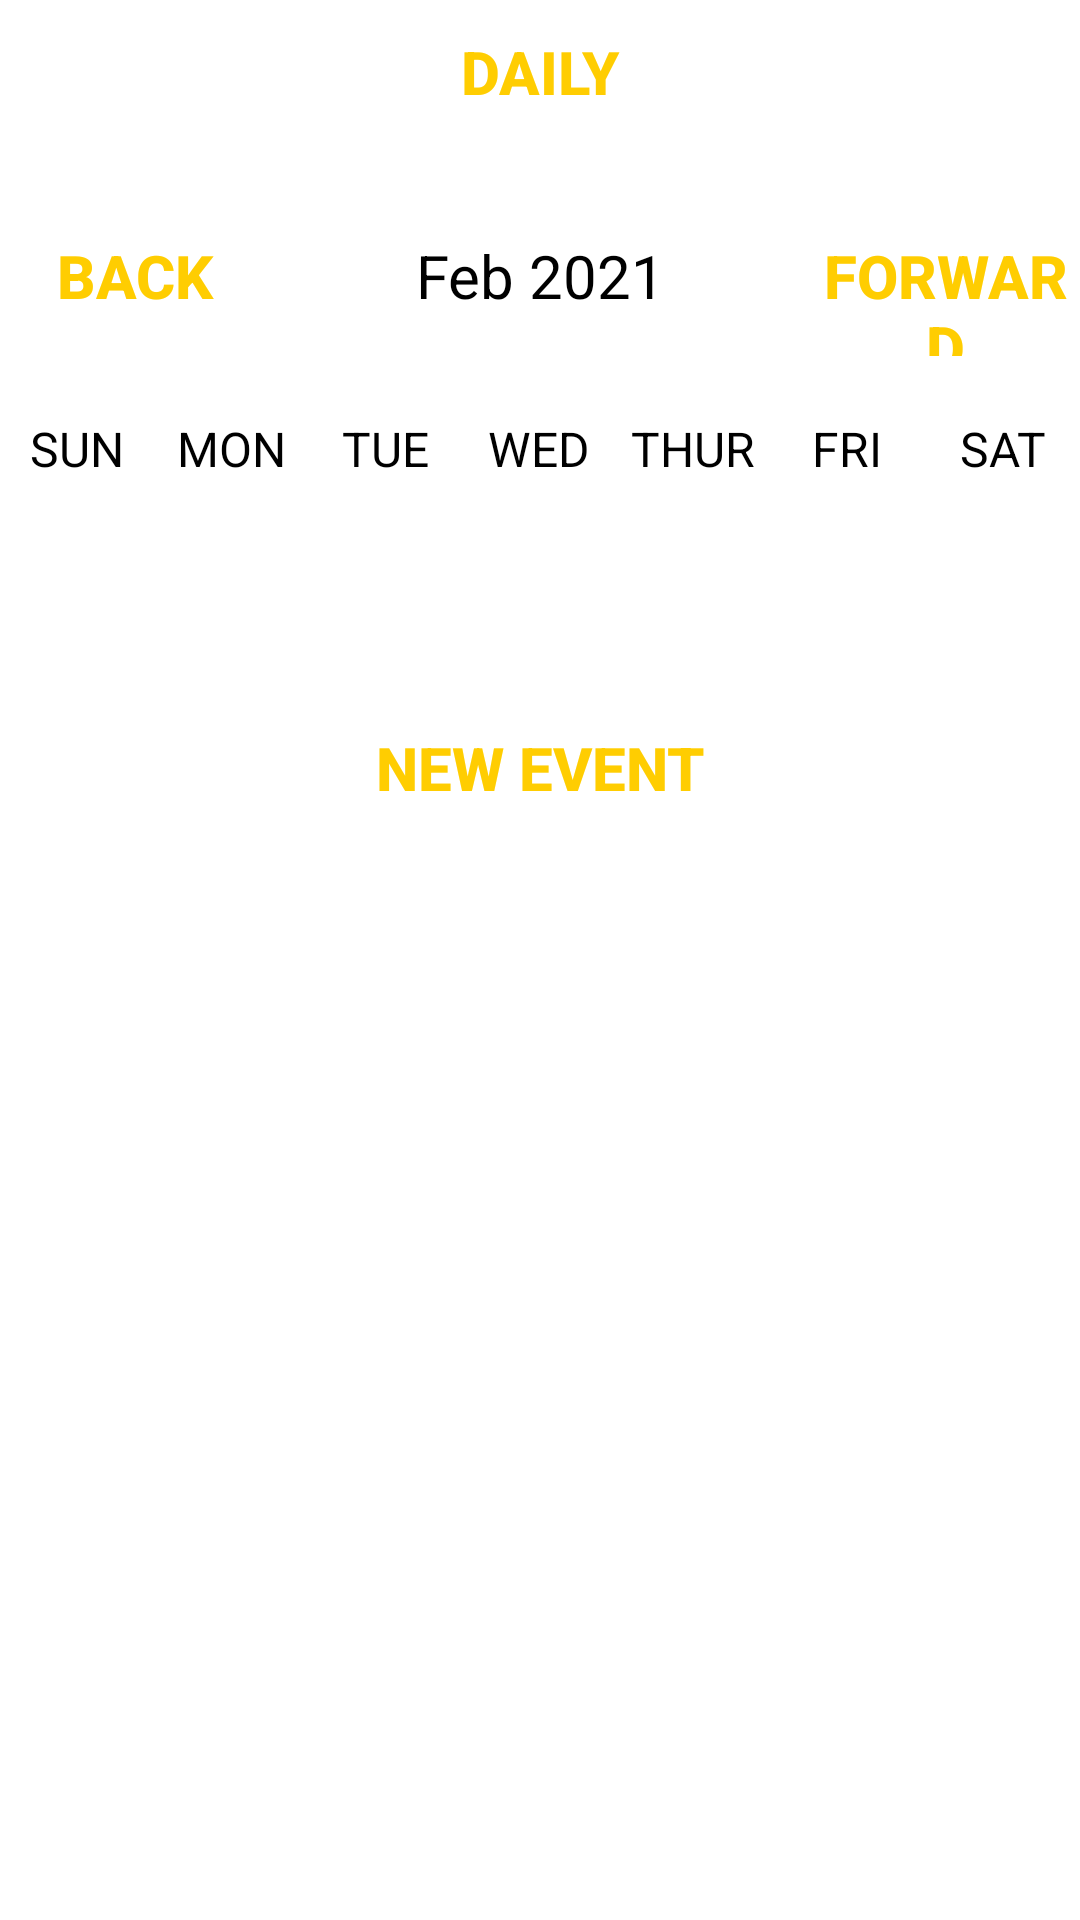

Write the Android layout XML for this screen, with the resource values it uses.
<!-- AndroidManifest.xml: application theme Theme.ABC_connected -->
<!-- res/layout/activity_week_view.xml -->
<?xml version="1.0" encoding="utf-8"?>
<LinearLayout
    xmlns:android="http://schemas.android.com/apk/res/android"
    xmlns:app="http://schemas.android.com/apk/res-auto"
    xmlns:tools="http://schemas.android.com/tools"
    android:layout_width="match_parent"
    android:layout_height="match_parent"
    android:orientation="vertical"
    tools:context=".frontend.user_ui.calendario.WeekViewActivity">

    <Button
        android:layout_width="wrap_content"
        android:layout_height="wrap_content"
        android:layout_gravity="center"
        android:text="Daily"
        android:textColor="@color/yellow"
        android:background="@null"
        android:textStyle="bold"
        android:onClick="dailyAction"
        android:textSize="20sp"/>

    <LinearLayout
        android:layout_width="match_parent"
        android:layout_height="wrap_content"
        android:orientation="horizontal"
        android:layout_marginBottom="20dp"
        android:layout_marginTop="20dp">

        <Button
            android:layout_width="0dp"
            android:layout_height="wrap_content"
            android:layout_weight="1"
            android:text="back"
            android:textColor="@color/yellow"
            android:background="@null"
            android:textStyle="bold"
            android:onClick="previousWeekAction"
            android:textSize="20sp"/>

        <TextView
            android:id="@+id/monthYearTV"
            android:layout_width="0dp"
            android:layout_weight="2"
            android:layout_height="wrap_content"
            android:text="Feb 2021"
            android:textSize="20sp"
            android:textAlignment="center"
            android:textColor="@color/black"/>

        <Button
            android:layout_width="0dp"
            android:layout_height="wrap_content"
            android:layout_weight="1"
            android:text="forward"
            android:textColor="@color/yellow"
            android:background="@null"
            android:textStyle="bold"
            android:onClick="nextWeekAction"
            android:textSize="20sp"/>

    </LinearLayout>

    <LinearLayout
        android:layout_width="match_parent"
        android:layout_height="wrap_content"
        android:orientation="horizontal">

        <TextView
            android:layout_width="0dp"
            android:layout_height="wrap_content"
            android:layout_weight="1"
            android:text="SUN"
            android:textColor="@color/black"
            android:textAlignment="center"
            android:textSize="16sp"/>

        <TextView
            android:layout_width="0dp"
            android:layout_height="wrap_content"
            android:layout_weight="1"
            android:text="MON"
            android:textColor="@color/black"
            android:textAlignment="center"
            android:textSize="16sp"/>

        <TextView
            android:layout_width="0dp"
            android:layout_height="wrap_content"
            android:layout_weight="1"
            android:text="TUE"
            android:textColor="@color/black"
            android:textAlignment="center"
            android:textSize="16sp"/>

        <TextView
            android:layout_width="0dp"
            android:layout_height="wrap_content"
            android:layout_weight="1"
            android:text="WED"
            android:textColor="@color/black"
            android:textAlignment="center"
            android:textSize="16sp"/>

        <TextView
            android:layout_width="0dp"
            android:layout_height="wrap_content"
            android:layout_weight="1"
            android:text="THUR"
            android:textColor="@color/black"
            android:textAlignment="center"
            android:textSize="16sp"/>

        <TextView
            android:layout_width="0dp"
            android:layout_height="wrap_content"
            android:layout_weight="1"
            android:text="FRI"
            android:textColor="@color/black"
            android:textAlignment="center"
            android:textSize="16sp"/>

        <TextView
            android:layout_width="0dp"
            android:layout_height="wrap_content"
            android:layout_weight="1"
            android:text="SAT"
            android:textColor="@color/black"
            android:textAlignment="center"
            android:textSize="16sp"/>


    </LinearLayout>


    <androidx.recyclerview.widget.RecyclerView
        android:id="@+id/calendarRecyclerView"
        android:layout_width="match_parent"
        android:layout_height="0dp"
        android:layout_weight="1"/>

    <Button
        android:layout_width="wrap_content"
        android:layout_height="wrap_content"
        android:text="New Event"
        android:textColor="@color/yellow"
        android:background="@null"
        android:textStyle="bold"
        android:onClick="newEventAction"
        android:layout_gravity="center"
        android:textSize="20sp"/>

    <ListView
        android:id="@+id/eventListView"
        android:layout_width="match_parent"
        android:layout_height="0dp"
        android:layout_weight="5"/>


</LinearLayout>
<!-- resources referenced by this layout -->
<resources>
  <color name="black">#FF000000</color>
  <color name="yellow">#FFCD01</color>
  <style name="Theme.ABC_connected" parent="Theme.MaterialComponents.DayNight.DarkActionBar">
          
          <item name="colorPrimary">@color/purple_500</item>
          <item name="colorPrimaryVariant">@color/purple_700</item>
          <item name="colorOnPrimary">@color/white</item>
          
          <item name="colorSecondary">@color/teal_200</item>
          <item name="colorSecondaryVariant">@color/teal_700</item>
          <item name="colorOnSecondary">@color/black</item>
          
          <item name="android:statusBarColor" tools:targetApi="l">?attr/colorPrimaryVariant</item>
          
          <item name="windowActionBar">false</item>
          <item name="windowNoTitle">true</item>
      </style>
  <color name="purple_500">#000000</color>
  <color name="purple_700">#FFCD01</color>
  <color name="white">#FFFFFF</color>
  <color name="teal_200">#FF03DAC5</color>
  <color name="teal_700">#FF018786</color>
</resources>
